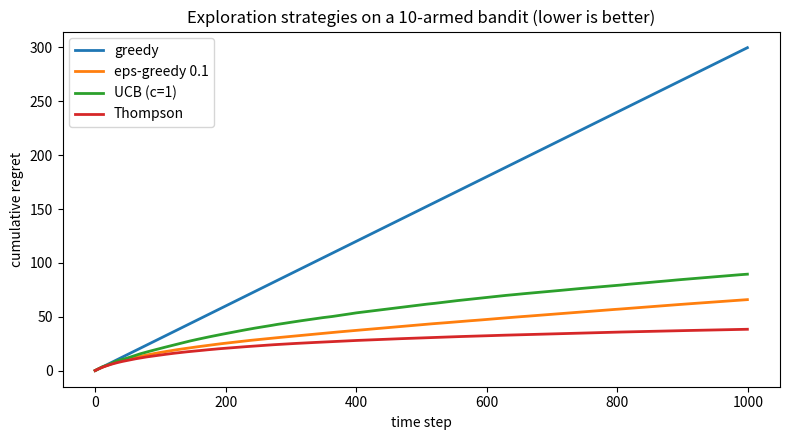

Python code for this plot:
"""10-armed bandit: greedy, epsilon-greedy, UCB and Thompson sampling, averaged over 200 runs."""
import numpy as np
import matplotlib.pyplot as plt

K, T, RUNS = 10, 1000, 200
def run(strategy, seed):
    rng = np.random.default_rng(seed)
    p = rng.uniform(0.1, 0.9, K)                     # true click rates of 10 ad designs (unknown)
    Q, N = np.zeros(K), np.zeros(K)
    a_s, b_s = np.ones(K), np.ones(K)                # Beta(1,1) priors for Thompson
    regret, best = np.zeros(T), p.max()
    for t in range(T):
        if strategy == "greedy":
            a = int(np.argmax(Q))
        elif strategy == "eps-greedy 0.1":
            a = rng.integers(K) if rng.random() < .1 else int(np.argmax(Q))
        elif strategy == "UCB (c=1)":
            a = t if t < K else int(np.argmax(Q + np.sqrt(np.log(t + 1) / N)))
        else:                                        # Thompson sampling
            a = int(np.argmax(rng.beta(a_s, b_s)))
        r = float(rng.random() < p[a])
        N[a] += 1; Q[a] += (r - Q[a]) / N[a]
        a_s[a] += r; b_s[a] += 1 - r
        regret[t] = best - p[a]
    return regret.cumsum(), np.argmax(N) == np.argmax(p)

strategies = ["greedy", "eps-greedy 0.1", "UCB (c=1)", "Thompson"]
plt.figure(figsize=(8, 4.5))
print(f"{'strategy':<16}{'regret after 1000':>18}{'found best arm':>16}")
for s in strategies:
    out = [run(s, k) for k in range(RUNS)]
    reg = np.mean([o[0] for o in out], axis=0); found = np.mean([o[1] for o in out])
    print(f"{s:<16}{reg[-1]:>18.1f}{found:>15.0%}")
    plt.plot(reg, label=s, lw=2)
plt.xlabel("time step"); plt.ylabel("cumulative regret"); plt.title("Exploration strategies on a 10-armed bandit (lower is better)")
plt.legend(); plt.tight_layout(); plt.savefig("session-10_bandit_regret.png", dpi=110); plt.show()
